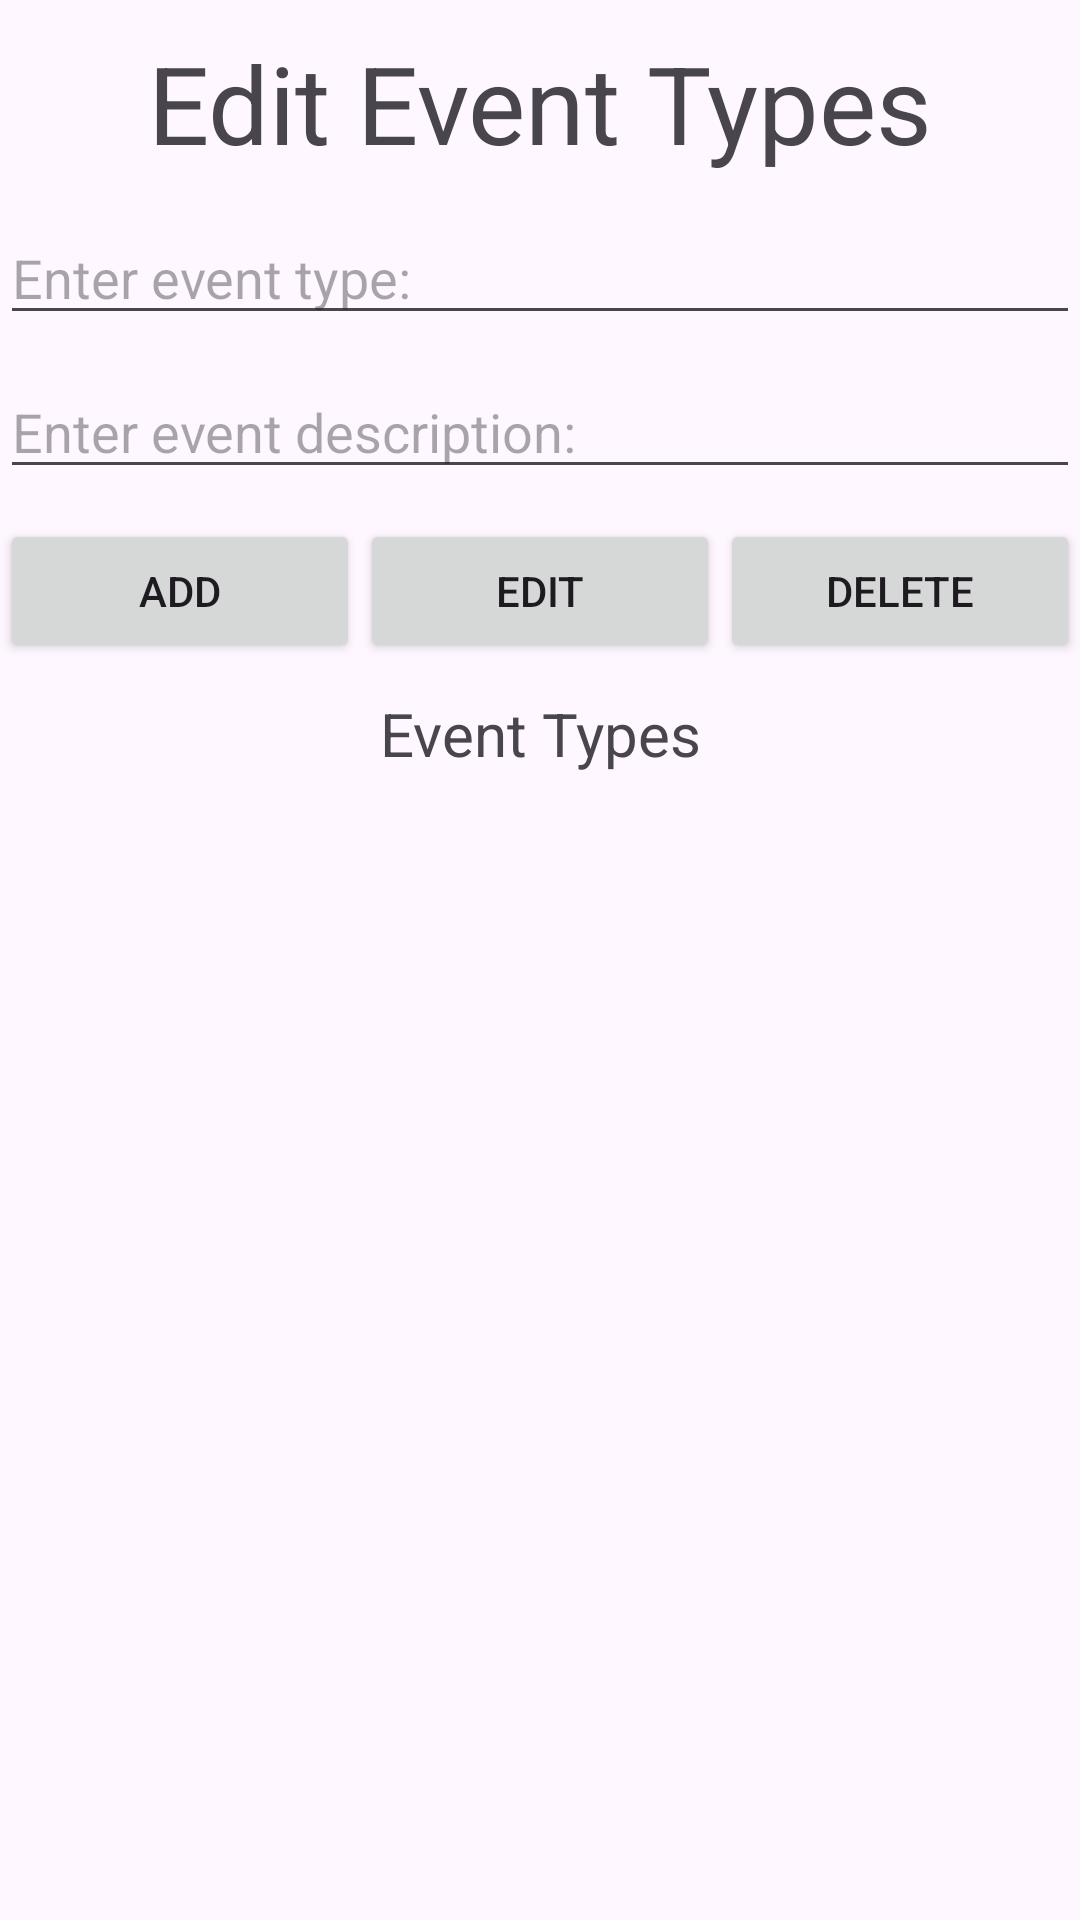

Produce the Android XML layout that renders to this screen, including the resource entries it uses.
<!-- AndroidManifest.xml: application theme Theme.GrimpeursCyclingClub -->
<!-- res/layout/activity_edit_event_types.xml -->
<?xml version="1.0" encoding="utf-8"?>
<LinearLayout xmlns:android="http://schemas.android.com/apk/res/android"
    android:id="@+id/activity_main"
    android:layout_width="match_parent"
    android:layout_height="match_parent"
    android:orientation="vertical">


    <TextView
        android:id="@+id/title"
        android:layout_width="350dp"
        android:layout_height="wrap_content"
        android:text="Edit Event Types"
        android:layout_marginTop="10dp"
        android:layout_marginBottom="12dp"
        android:textSize="36sp"
        android:textAlignment="center"
        android:layout_gravity="center_horizontal"/>


    <EditText
        android:id="@+id/editTextEventType"
        android:layout_width="match_parent"
        android:layout_height="wrap_content"
        android:layout_below="@id/title"
        android:layout_marginBottom="10dp"
        android:hint="Enter event type: " />

    <EditText
        android:id="@+id/editTextEventDescription"
        android:layout_width="match_parent"
        android:layout_height="wrap_content"
        android:layout_below="@id/title"
        android:layout_marginBottom="10dp"
        android:hint="Enter event description: " />


    <LinearLayout
        android:layout_width="match_parent"
        android:layout_height="wrap_content"
        android:orientation="horizontal">

        <Button
            android:id="@+id/addEventTypeButton"
            android:layout_width="wrap_content"
            android:layout_height="wrap_content"
            android:layout_marginBottom="10dp"
            android:layout_weight="1"
            android:text="Add" />

        <Button
            android:id="@+id/editEventTypeButton"
            android:layout_width="wrap_content"
            android:layout_height="wrap_content"
            android:layout_marginBottom="10dp"
            android:layout_weight="1"
            android:text="Edit" />

        <Button
            android:id="@+id/deleteEventTypeButton"
            android:layout_width="wrap_content"
            android:layout_height="wrap_content"
            android:layout_weight="1"
            android:text="Delete" />

    </LinearLayout>


    <TextView
        android:id="@+id/textView"
        android:layout_width="match_parent"
        android:layout_height="wrap_content"
        android:layout_below="@id/addEventTypeButton"
        android:text="Event Types"
        android:textAlignment="center"
        android:layout_gravity="center_horizontal"
        android:layout_marginBottom="10dp"
        android:textSize="20sp" />

    <ListView
        android:id="@+id/listViewEventTypes"
        android:layout_width="match_parent"
        android:layout_height="wrap_content"
        android:layout_below="@+id/textView"></ListView>

</LinearLayout>
<!-- resources referenced by this layout -->
<resources>
  <style name="Theme.GrimpeursCyclingClub" parent="Base.Theme.GrimpeursCyclingClub" />
  <style name="Base.Theme.GrimpeursCyclingClub" parent="Theme.Material3.DayNight.NoActionBar">
          
          
      </style>
</resources>
